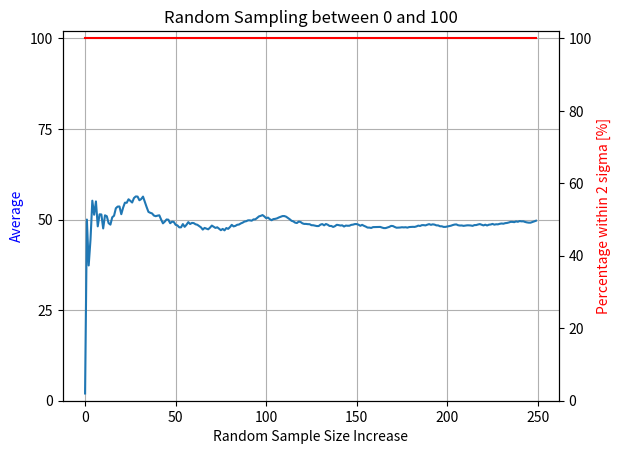

Write Python code to recreate this figure.
"""Some plot."""

import random

import matplotlib.pyplot as plt
import numpy as np


def main():
    """Go Main Go."""
    (fig, ax) = plt.subplots(1, 1)

    x = []
    y = []
    cnts = []
    data = []
    for i in range(250):
        x.append(i)
        data.append(random.randint(0, 100))
        std = np.std(data)
        avg = np.average(data)
        y.append(avg)
        cnt = np.sum(np.where(data > (avg + std * 2), 1, 0))
        cnt += np.sum(np.where(data < (avg - std * 2), 1, 0))
        cnts.append((len(data) - cnt) / float(len(data)) * 100.0)

    ax.plot(x, y)
    ax2 = ax.twinx()
    ax2.plot(x, cnts, color="r")
    ax2.set_ylabel("Percentage within 2 sigma [%]", color="r")
    ax2.set_ylim(0, 102)

    ax.set_xlabel("Random Sample Size Increase")
    ax.set_ylabel("Average", color="b")
    ax.set_ylim(0, 102)
    ax.set_title("Random Sampling between 0 and 100")

    ax.grid(True)
    ax.set_yticks([0, 25, 50, 75, 100])

    fig.savefig("test.png")


if __name__ == "__main__":
    main()
